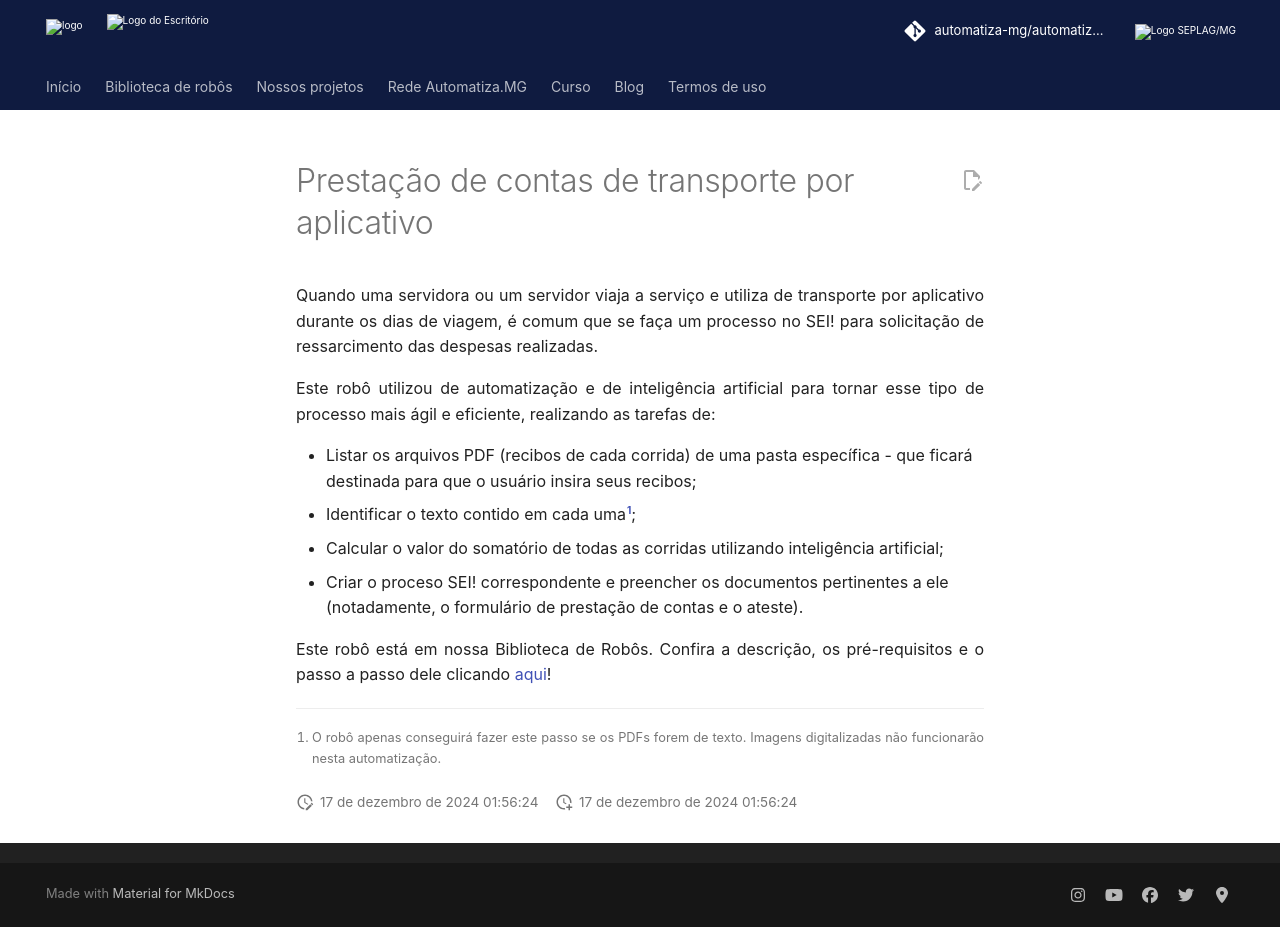

repository: automatiza-mg/automatizacoes · page: projetos/extensao/prestacao_contas_transporte/index.html · generator: mkdocs

# Prestação de contas de transporte por aplicativo

Quando uma servidora ou um servidor viaja a serviço e utiliza de transporte por aplicativo durante os dias de viagem, é comum que se faça um processo no SEI! para solicitação de ressarcimento das despesas realizadas. 

Este robô utilizou de automatização e de inteligência artificial para tornar esse tipo de processo mais ágil e eficiente, realizando as tarefas de:

- Listar os arquivos PDF (recibos de cada corrida) de uma pasta específica - que ficará destinada para que o usuário insira seus recibos;
- Identificar o texto contido em cada uma[^1];
- Calcular o valor do somatório de todas as corridas utilizando inteligência artificial;
- Criar o proceso SEI! correspondente e preencher os documentos pertinentes a ele (notadamente, o formulário de prestação de contas e o ateste).

Este robô está em nossa Biblioteca de Robôs. Confira a descrição, os pré-requisitos e o passo a passo dele clicando [aqui](https://automatiza-mg.github.io/automatizacoes/robos/prestacao_contas_viagem_SEI/)!


[^1]: O robô apenas conseguirá fazer este passo se os PDFs forem de texto. Imagens digitalizadas não funcionarão nesta automatização.
